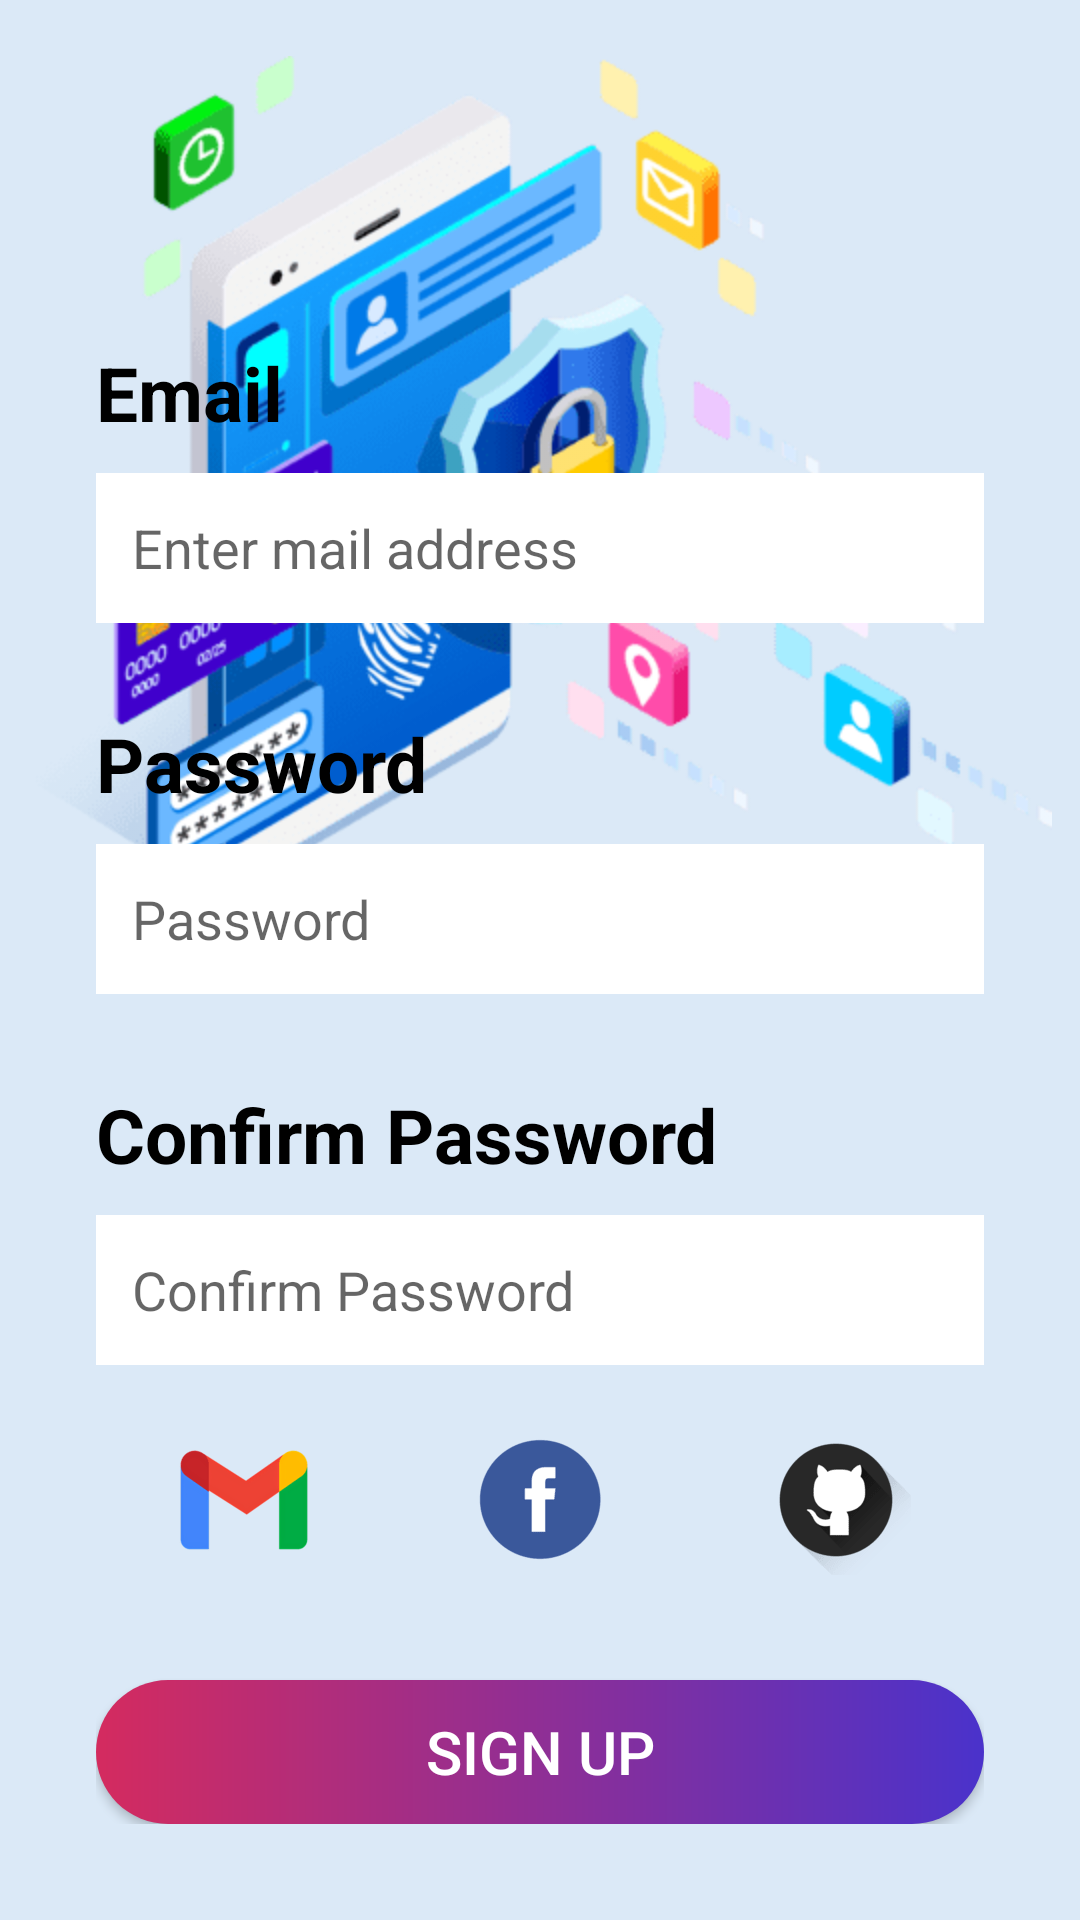

The Android layout XML behind this screen, and the referenced resources:
<!-- AndroidManifest.xml: application theme Theme.Emotionar -->
<!-- res/layout/activity_ragister.xml -->
<?xml version="1.0" encoding="utf-8"?>
<androidx.constraintlayout.widget.ConstraintLayout xmlns:android="http://schemas.android.com/apk/res/android"
    xmlns:app="http://schemas.android.com/apk/res-auto"
    xmlns:tools="http://schemas.android.com/tools"
    android:id="@+id/main"
    android:background="@color/sky_blue"
    android:layout_width="match_parent"
    android:layout_height="match_parent"
    tools:context=".Ragister">

    <ImageView
        android:id="@+id/imageView5"
        android:layout_width="wrap_content"
        android:layout_height="wrap_content"
        app:layout_constraintEnd_toEndOf="parent"
        app:layout_constraintTop_toTopOf="parent"
        app:srcCompat="@drawable/top_tight" />

    <ImageView
        android:id="@+id/imageView6"
        android:layout_width="wrap_content"
        android:layout_height="wrap_content"
        app:layout_constraintBottom_toBottomOf="parent"
        app:layout_constraintStart_toStartOf="parent"
        app:srcCompat="@drawable/bottom_left" />

    <ImageView
        android:id="@+id/imageView11"
        android:layout_width="wrap_content"
        android:layout_height="wrap_content"
        android:layout_marginTop="5dp"
        app:layout_constraintBottom_toBottomOf="@+id/linearLayout"
        app:layout_constraintEnd_toEndOf="parent"
        app:layout_constraintStart_toStartOf="parent"
        app:layout_constraintTop_toTopOf="parent"
        app:layout_constraintVertical_bias="0.038"
        app:srcCompat="@drawable/singup" />

    <LinearLayout
        android:id="@+id/linearLayout"
        android:layout_width="match_parent"
        android:layout_height="wrap_content"
        android:gravity="center"
        android:orientation="vertical"
        android:padding="32dp"
        app:layout_constraintBottom_toBottomOf="parent"
        app:layout_constraintEnd_toEndOf="parent"
        app:layout_constraintHorizontal_bias="1.0"
        app:layout_constraintStart_toStartOf="parent"
        app:layout_constraintTop_toTopOf="parent"
        app:layout_constraintVertical_bias="1.0">

        <TextView
            android:id="@+id/textView8"
            android:layout_width="match_parent"
            android:layout_height="wrap_content"
            android:text="Email"
            android:textColor="@color/black"
            android:textSize="25sp"
            android:textStyle="bold" />

        <EditText
            android:id="@+id/username"
            android:layout_width="match_parent"
            android:layout_height="50dp"
            android:layout_marginTop="10dp"
            android:background="@color/white"
            android:ems="10"
            android:inputType="text"
            android:padding="12dp"
            android:hint="Enter mail address"
            android:textColor="@color/gray"
            android:textSize="18sp" />

        <TextView
            android:id="@+id/textView9"
            android:layout_width="match_parent"
            android:layout_height="wrap_content"
            android:layout_marginTop="30dp"
            android:text="Password"
            android:textColor="@color/black"
            android:textSize="25sp"
            android:textStyle="bold" />

        <EditText
            android:id="@+id/password"
            android:layout_width="match_parent"
            android:layout_height="50dp"
            android:layout_marginTop="10dp"
            android:background="@color/white"
            android:ems="10"
            android:inputType="textPassword"
            android:padding="12dp"
            android:hint="Password"
            android:textColor="@color/gray"
            android:textSize="18sp" />

        <TextView
            android:id="@+id/confirmPassword"
            android:layout_width="match_parent"
            android:layout_height="wrap_content"
            android:layout_marginTop="30dp"
            android:text="Confirm Password"
            android:textColor="@color/black"
            android:textSize="25sp"
            android:textStyle="bold" />

        <EditText
            android:id="@+id/repassword"
            android:layout_width="match_parent"
            android:layout_height="50dp"
            android:layout_marginTop="10dp"
            android:background="@color/white"
            android:ems="10"
            android:inputType="textPassword"
            android:padding="12dp"
            android:hint="Confirm Password"
            android:textColor="@color/gray"
            android:textSize="18sp" />

        <LinearLayout
            android:layout_width="wrap_content"
            android:layout_height="50dp"
            android:layout_marginTop="20dp"
            android:gravity="center_vertical"
            android:orientation="horizontal">

            <ImageView
                android:id="@+id/imageView"
                android:layout_width="wrap_content"
                android:layout_height="wrap_content"
                android:layout_weight="1"
                app:srcCompat="@drawable/gmail" />

            <ImageView
                android:id="@+id/imageView7"
                android:layout_width="wrap_content"
                android:layout_height="wrap_content"
                android:layout_weight="1"
                app:srcCompat="@drawable/fb" />

            <ImageView
                android:id="@+id/imageView9"
                android:layout_width="wrap_content"
                android:layout_height="wrap_content"
                android:layout_weight="1"
                app:srcCompat="@drawable/github" />
        </LinearLayout>

        <Button
            android:id="@+id/signup"
            android:layout_width="match_parent"
            android:layout_height="wrap_content"
            android:layout_marginTop="35dp"
            android:background="@drawable/gradient_button"
            android:text="Sign Up"
            android:textColor="@color/white"
            android:textSize="20sp" />

    </LinearLayout>

</androidx.constraintlayout.widget.ConstraintLayout>
<!-- resources referenced by this layout -->
<resources>
  <color name="black">#FF000000</color>
  <color name="gray">#270C19</color>
  <color name="sky_blue">#DBE9F7</color>
  <color name="white">#FFFFFFFF</color>
  <!-- drawable fb: png bitmap (drawable-hdpi, 1229 bytes) -->
  <!-- drawable github: png bitmap (drawable-hdpi, 2442 bytes) -->
  <!-- drawable gmail: png bitmap (drawable-hdpi, 2508 bytes) -->
  <!-- drawable gradient_button (drawable) -->
  <?xml version="1.0" encoding="utf-8"?>
  <shape xmlns:android="http://schemas.android.com/apk/res/android">
      <gradient
          android:startColor="#D42B5F"
          android:endColor="#4A32CB"
          android:angle="0"/>
  
      <corners
          android:radius="100sp"/>
  </shape>
  <!-- drawable singup: png bitmap (drawable-hdpi, 29090 bytes) -->
  <style name="Theme.Emotionar" parent="Base.Theme.Emotionar" />
  <style name="Base.Theme.Emotionar" parent="Theme.MaterialComponents.DayNight.Bridge">
          
          
      </style>
</resources>
